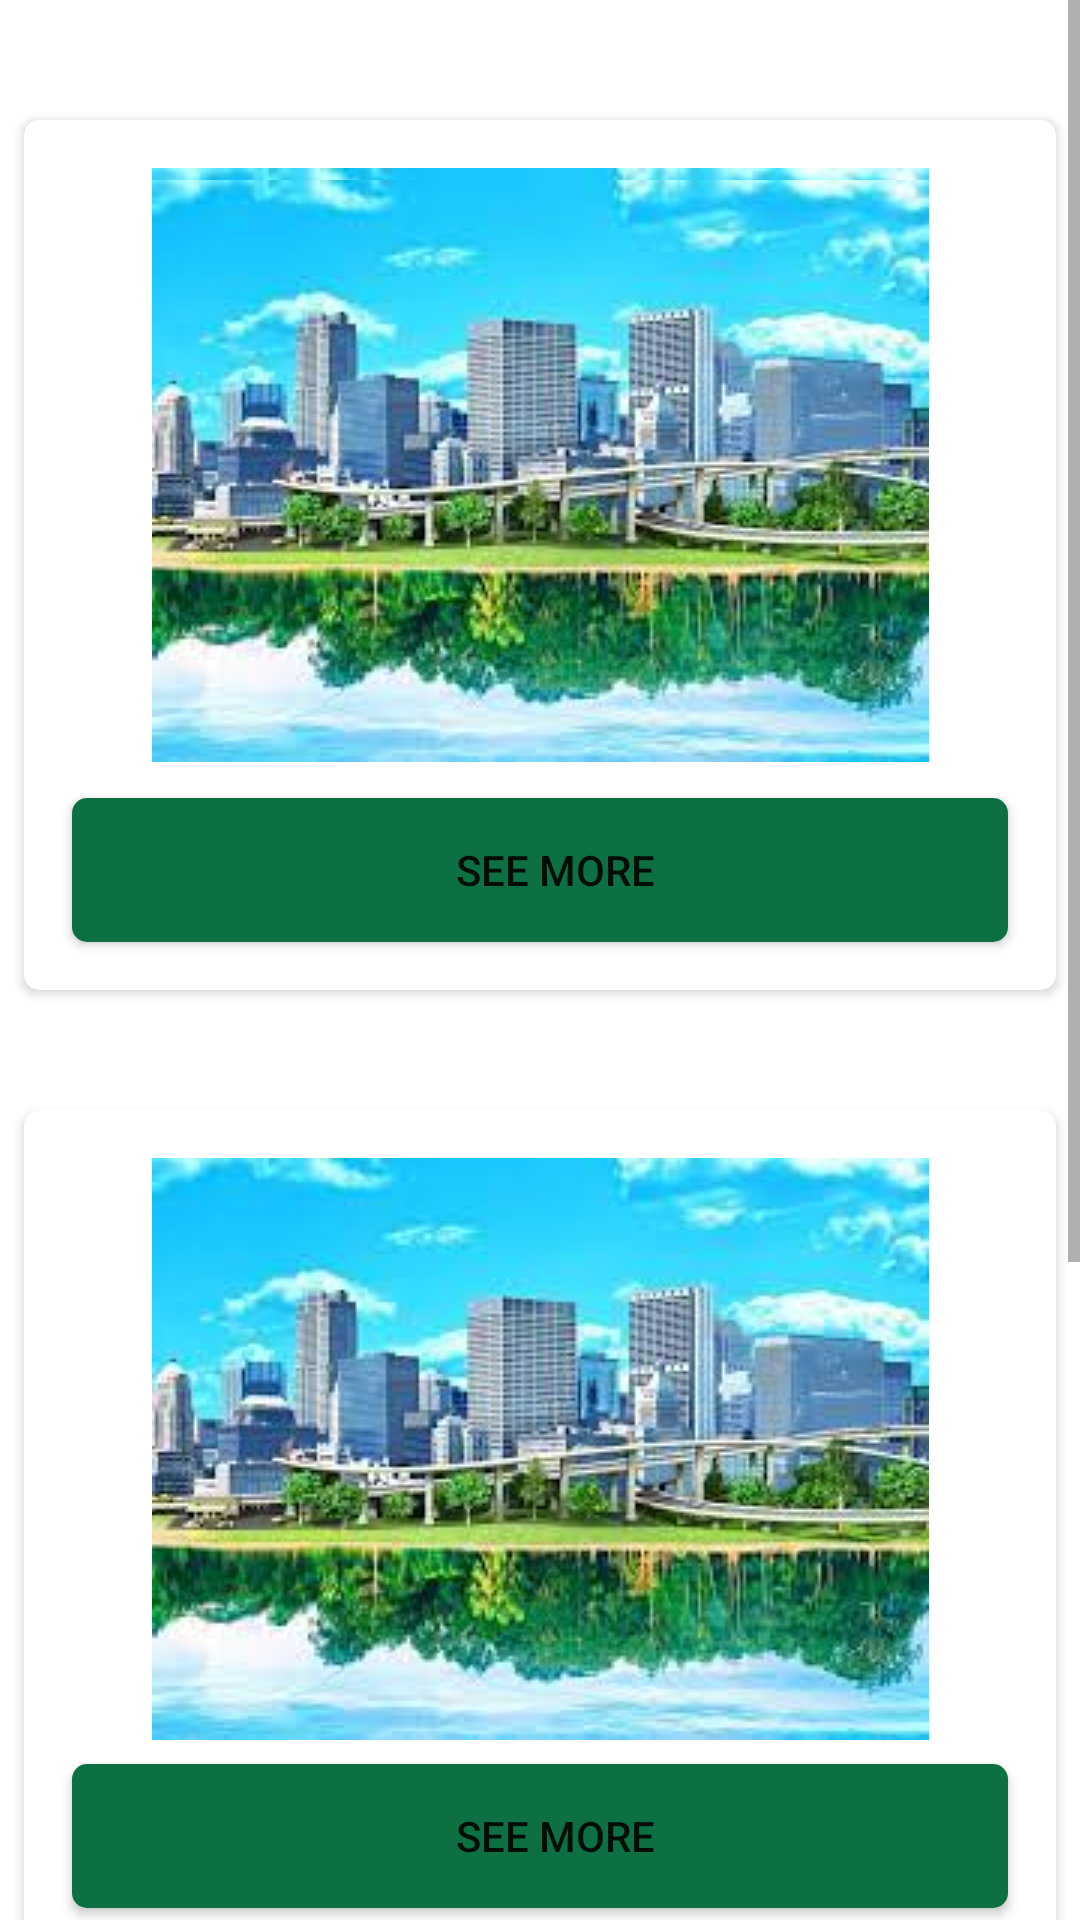

Here is an Android app screen rendered from its layout file. Give the layout XML and the strings, colors and styles it references.
<!-- AndroidManifest.xml: application theme Theme.TourGuide -->
<!-- res/layout/activity_explore.xml -->
<?xml version="1.0" encoding="utf-8"?>
<androidx.constraintlayout.widget.ConstraintLayout xmlns:android="http://schemas.android.com/apk/res/android"
    xmlns:app="http://schemas.android.com/apk/res-auto"
    xmlns:tools="http://schemas.android.com/tools"
    android:layout_width="match_parent"
    android:layout_height="match_parent"
    tools:context=".Explore">
    <ScrollView
        android:layout_width="match_parent"
        android:layout_height="wrap_content"
        app:layout_constraintBottom_toBottomOf="parent"
        app:layout_constraintEnd_toEndOf="parent"
        app:layout_constraintStart_toStartOf="parent"
        app:layout_constraintTop_toTopOf="parent">
<androidx.appcompat.widget.LinearLayoutCompat
    android:layout_width="match_parent"
    android:layout_height="wrap_content"
    android:orientation="vertical">




        <androidx.cardview.widget.CardView
            android:layout_width="match_parent"
            android:layout_height="wrap_content"
            android:layout_marginTop="40dp"
            android:layout_marginStart="8dp"
            android:layout_marginEnd="8dp"
            app:cardCornerRadius="5dp">

            <androidx.constraintlayout.widget.ConstraintLayout
                android:layout_width="match_parent"
                android:layout_height="wrap_content">

                <ImageView
                    android:id="@+id/imageView2"
                    android:layout_width="wrap_content"
                    android:layout_height="wrap_content"
                    android:layout_marginTop="16dp"
                    android:layout_marginBottom="8dp"
                    android:scaleType="center"
                    app:layout_constraintBottom_toTopOf="@+id/city"
                    app:layout_constraintEnd_toEndOf="parent"
                    app:layout_constraintStart_toStartOf="parent"
                    app:layout_constraintTop_toTopOf="parent"
                    app:srcCompat="@drawable/city1" />
                <ImageView
                    android:id="@+id/imageView4"
                    android:layout_width="wrap_content"
                    android:layout_height="wrap_content"
                    android:layout_marginTop="16dp"
                    android:layout_marginBottom="8dp"
                    android:scaleType="center"
                    app:layout_constraintBottom_toTopOf="@+id/city"
                    app:layout_constraintEnd_toEndOf="parent"
                    app:layout_constraintStart_toStartOf="parent"
                    app:layout_constraintTop_toTopOf="parent"
                    app:srcCompat="@drawable/city1" />
                <androidx.appcompat.widget.AppCompatButton
                    android:id="@+id/city"
                    android:layout_width="0dp"
                    android:layout_height="wrap_content"
                    android:layout_marginStart="16dp"
                    android:layout_marginTop="8dp"
                    android:layout_marginEnd="16dp"
                    android:layout_marginBottom="16dp"
                    android:background="@drawable/button_background_blue"
                    android:text="@string/see_more"
                    app:layout_constraintBottom_toBottomOf="parent"
                    app:layout_constraintEnd_toEndOf="parent"
                    app:layout_constraintStart_toStartOf="parent"
                    app:layout_constraintTop_toBottomOf="@+id/imageView2" />

            </androidx.constraintlayout.widget.ConstraintLayout>
        </androidx.cardview.widget.CardView>
        <androidx.cardview.widget.CardView
            android:layout_width="match_parent"
            android:layout_height="wrap_content"
            android:layout_marginTop="40dp"
            android:layout_marginStart="8dp"
            android:layout_marginEnd="8dp"
            app:cardCornerRadius="5dp">

            <androidx.constraintlayout.widget.ConstraintLayout
                android:layout_width="match_parent"
                android:layout_height="match_parent">
                <ImageView
                    android:id="@+id/imageView5"
                    android:layout_width="wrap_content"
                    android:layout_height="wrap_content"
                    android:layout_marginTop="16dp"
                    android:layout_marginBottom="8dp"
                    android:scaleType="center"
                    app:layout_constraintBottom_toTopOf="@id/goto1"
                    app:layout_constraintEnd_toEndOf="parent"
                    app:layout_constraintStart_toStartOf="parent"
                    app:layout_constraintTop_toTopOf="parent"
                    app:srcCompat="@drawable/city1" />
                <androidx.appcompat.widget.AppCompatButton
                    android:id="@+id/goto1"
                    android:background="@drawable/button_background_blue"
                    android:layout_width="0dp"
                    android:layout_height="wrap_content"
                    android:layout_marginStart="16dp"
                    android:layout_marginTop="8dp"
                    android:layout_marginEnd="16dp"
                    android:layout_marginBottom="16dp"
                    android:text="@string/see_more"
                    app:layout_constraintBottom_toBottomOf="parent"
                    app:layout_constraintEnd_toEndOf="parent"
                    app:layout_constraintStart_toStartOf="parent" />

            </androidx.constraintlayout.widget.ConstraintLayout>
        </androidx.cardview.widget.CardView>
        <androidx.cardview.widget.CardView
            android:layout_width="match_parent"
            android:layout_height="wrap_content"
            android:layout_marginTop="40dp"
            android:layout_marginStart="8dp"
            android:layout_marginEnd="8dp"
            app:cardCornerRadius="5dp">

            <androidx.constraintlayout.widget.ConstraintLayout
                android:layout_width="match_parent"
                android:layout_height="match_parent">
                <ImageView
                    android:id="@+id/imageView6"
                    android:layout_width="wrap_content"
                    android:layout_height="wrap_content"
                    android:layout_marginTop="16dp"
                    android:layout_marginBottom="8dp"
                    android:scaleType="center"
                    app:layout_constraintBottom_toTopOf="@id/gotoLogin"
                    app:layout_constraintEnd_toEndOf="parent"
                    app:layout_constraintStart_toStartOf="parent"
                    app:layout_constraintTop_toTopOf="parent"
                    app:srcCompat="@drawable/city1" />
                <androidx.appcompat.widget.AppCompatButton
                    android:id="@+id/gotoLogin"
                    android:background="@drawable/button_background_blue"
                    android:layout_width="0dp"
                    android:layout_height="wrap_content"
                    android:layout_marginStart="16dp"
                    android:layout_marginTop="8dp"
                    android:layout_marginEnd="16dp"
                    android:layout_marginBottom="16dp"
                    android:text="@string/see_more"
                    app:layout_constraintBottom_toBottomOf="parent"
                    app:layout_constraintEnd_toEndOf="parent"
                    app:layout_constraintStart_toStartOf="parent"                     />

            </androidx.constraintlayout.widget.ConstraintLayout>
        </androidx.cardview.widget.CardView>
      </androidx.appcompat.widget.LinearLayoutCompat>
    </ScrollView>
</androidx.constraintlayout.widget.ConstraintLayout>
<!-- resources referenced by this layout -->
<resources>
  <!-- drawable button_background_blue (drawable-v24) -->
  <?xml version="1.0" encoding="utf-8"?>
  <shape xmlns:android="http://schemas.android.com/apk/res/android" android:shape="rectangle" >
      <corners
          android:radius="5dp" />
  
      <solid
          android:color="#0D7042"/>
  
      <padding
          android:left="10dp"
          android:top="0dp"
          android:right="0dp"
          android:bottom="0dp" />
      <size
          android:width="182dp"
          android:height="40dp" />
  </shape>
  <!-- drawable city1: jpg bitmap (drawable-v24, 12334 bytes) -->
  <string name="see_more">see more</string>
  <style name="Theme.TourGuide" parent="Theme.MaterialComponents.DayNight.NoActionBar">
          
          <item name="colorPrimary">@color/purple_500</item>
          <item name="colorPrimaryVariant">@color/purple_700</item>
          <item name="colorOnPrimary">@color/white</item>
          
          <item name="colorSecondary">@color/teal_200</item>
          <item name="colorSecondaryVariant">@color/teal_700</item>
          <item name="colorOnSecondary">@color/black</item>
          
          <item name="android:statusBarColor" tools:targetApi="l">?attr/colorPrimaryVariant</item>
          
      </style>
  <color name="purple_500">#08AE73</color>
  <color name="purple_700">#0D7042</color>
  <color name="white">#FFFFFFFF</color>
  <color name="teal_200">#4A9A92</color>
  <color name="teal_700">#FF018786</color>
  <color name="black">#FF000000</color>
</resources>
